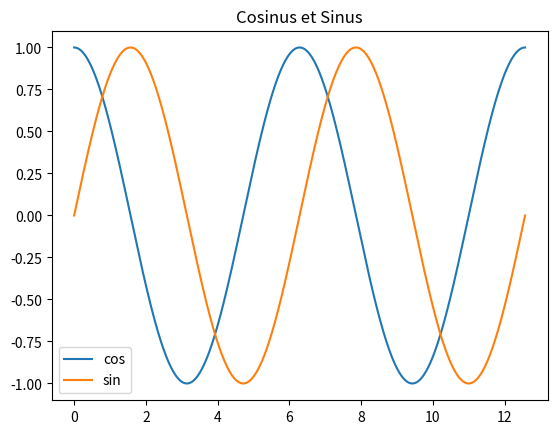

This figure's Python source:
import matplotlib.pyplot as plt
import numpy as np

x = np.linspace(0, np.pi * 4, 1000)
y1 = np.cos(x)
y2 = np.sin(x)

fig, ax = plt.subplots()

ax.plot(x, y1, label="cos")
ax.plot(x, y2, label="sin")
# Legende
ax.legend()
# Titre
ax.set_title("Cosinus et Sinus")

plt.show()
